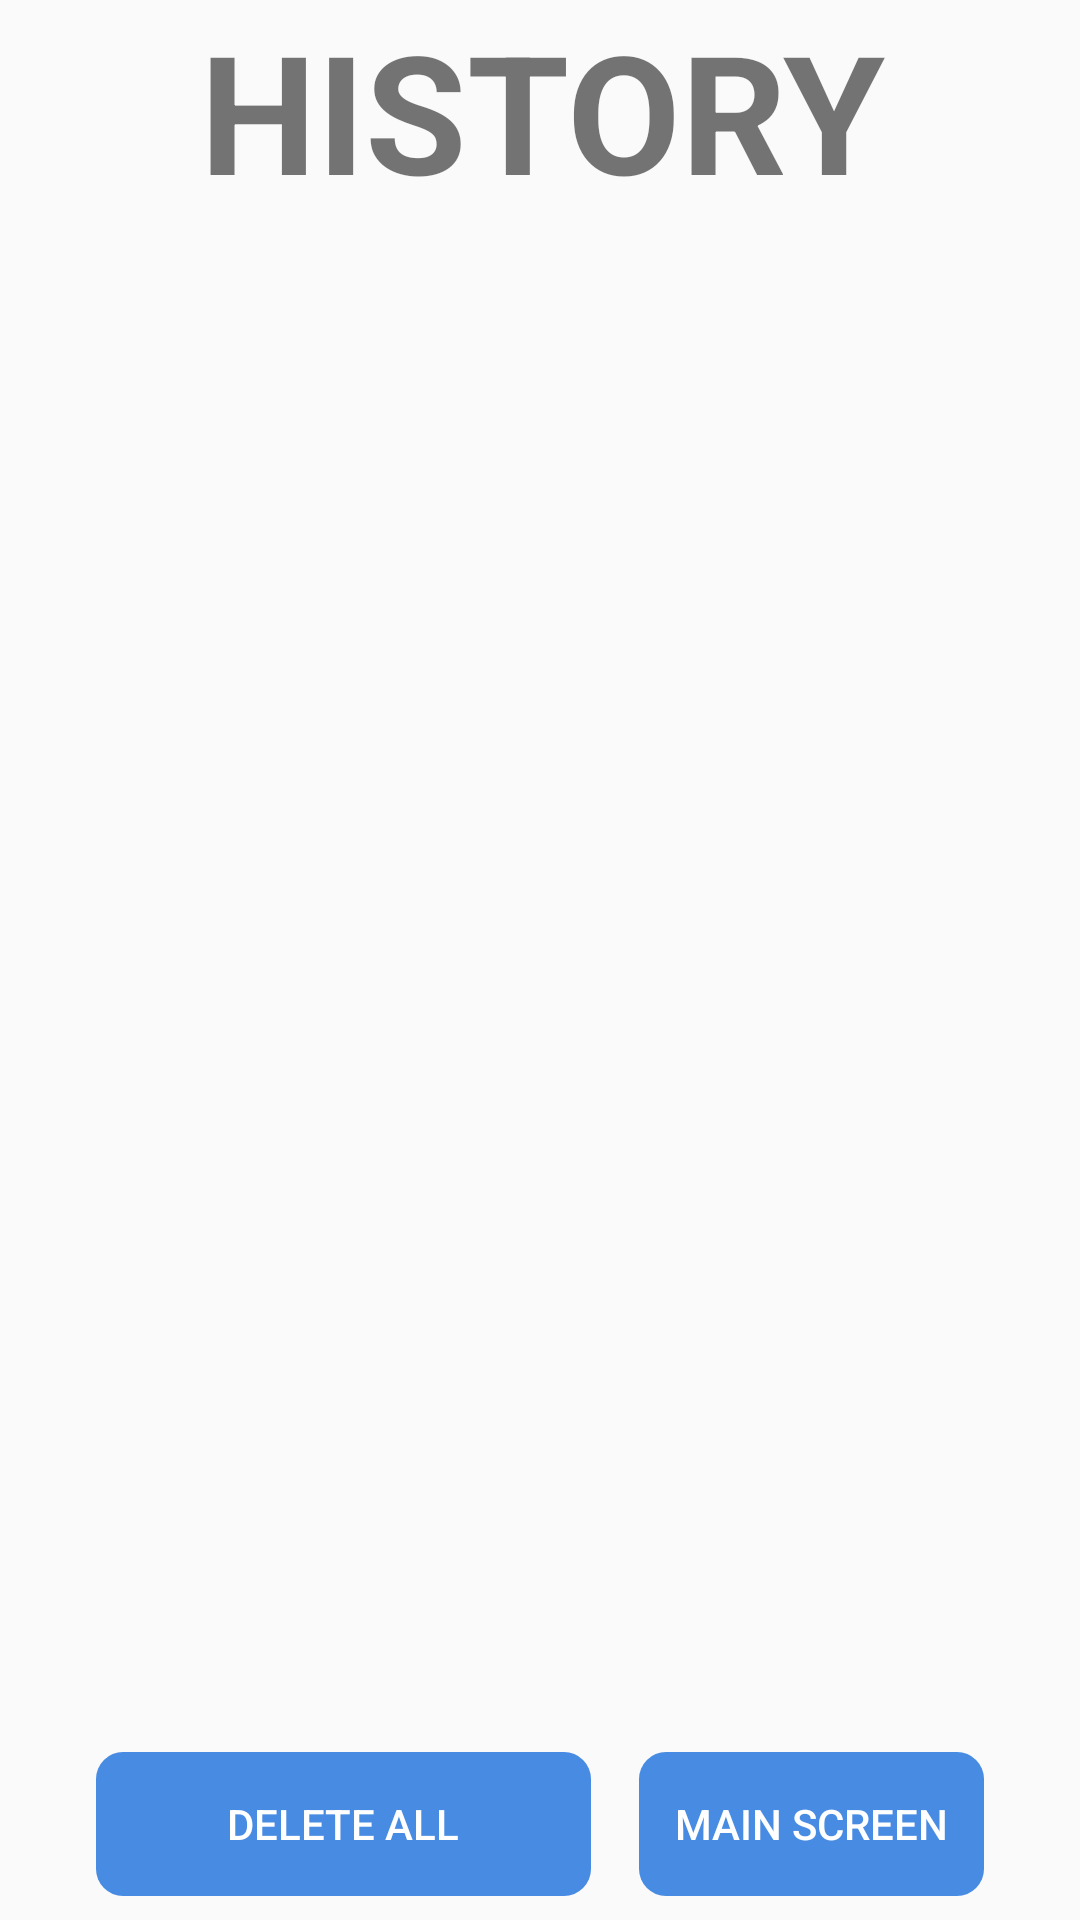

Reconstruct the res/layout file that produces this screen, plus the resources it refers to.
<!-- AndroidManifest.xml: activity theme AppTheme.NoActionBar -->
<!-- res/layout/activity_history.xml -->
<?xml version="1.0" encoding="utf-8"?>
<androidx.constraintlayout.widget.ConstraintLayout xmlns:android="http://schemas.android.com/apk/res/android"
        xmlns:tools="http://schemas.android.com/tools"
        xmlns:app="http://schemas.android.com/apk/res-auto"
        android:layout_width="match_parent"
        android:layout_height="match_parent"
        tools:context=".HistoryActivity">

    <TextView
            android:text="HISTORY"
            android:layout_width="340dp"
            android:layout_height="68dp"
            android:id="@+id/historyTitle"
            android:textSize="55sp"
            android:gravity="center_horizontal"
            app:fontFamily="@font/work_sans_semibold"
            android:textStyle="normal|bold"
            app:layout_constraintTop_toTopOf="parent"
            app:layout_constraintEnd_toEndOf="parent"
            android:layout_marginEnd="74dp"
            app:layout_constraintStart_toStartOf="parent"
            android:layout_marginStart="75dp"
            app:layout_constraintBottom_toTopOf="@+id/verText" />

    <Button
            android:text="Main Screen"
            android:layout_width="0dp"
            android:layout_height="wrap_content"
            android:id="@+id/toMain"
            android:background="@drawable/button_style"
            android:textColor="#FFFFFF"
            style="@style/Widget.AppCompat.Button.Borderless"
            app:layout_constraintBottom_toBottomOf="parent"
            app:layout_constraintEnd_toStartOf="@+id/guidelineRight"
            android:layout_marginBottom="8dp"
            app:layout_constraintStart_toStartOf="@+id/guidelineCenter"
            android:layout_marginStart="8dp"
            android:rotationX="0" />

    <Button
            android:text="Delete All"
            android:layout_width="0dp"
            android:layout_height="wrap_content"
            android:id="@+id/deleteHistory"
            android:background="@drawable/button_style"
            android:textColor="#FFFFFF"
            style="@style/Widget.AppCompat.Button.Borderless"
            app:layout_constraintStart_toStartOf="@+id/guidelineLeft"
            app:layout_constraintEnd_toStartOf="@+id/guidelineCenter"
            android:layout_marginEnd="8dp"
            app:layout_constraintBottom_toBottomOf="parent"
            android:layout_marginBottom="8dp" />

    <androidx.constraintlayout.widget.Guideline
            android:orientation="vertical"
            android:layout_width="wrap_content"
            android:layout_height="wrap_content"
            android:id="@+id/guidelineRight"
            app:layout_constraintGuide_end="32dp" />

    <androidx.constraintlayout.widget.Guideline
            android:orientation="vertical"
            android:layout_width="wrap_content"
            android:layout_height="wrap_content"
            app:layout_constraintGuide_begin="32dp"
            android:id="@+id/guidelineLeft" />

    <androidx.recyclerview.widget.RecyclerView
            android:layout_width="0dp"
            android:layout_height="0dp"
            android:id="@+id/recyclerView"
            android:padding="4dp"
            android:clipToPadding="false"
            tools:listitem="@layout/items"
            app:layout_constraintEnd_toStartOf="@+id/guidelineRight"
            app:layout_constraintStart_toStartOf="@+id/guidelineLeft"
            app:layout_constraintHorizontal_bias="0.0"
            app:layout_constraintTop_toBottomOf="@+id/historyTitle"
            android:layout_marginTop="4dp"
            app:layout_constraintBottom_toTopOf="@+id/deleteHistory"
            android:layout_marginBottom="4dp" />

    <androidx.constraintlayout.widget.Guideline
            android:orientation="vertical"
            android:layout_width="wrap_content"
            android:layout_height="wrap_content"
            android:id="@+id/guidelineCenter"
            app:layout_constraintGuide_begin="205dp" />

    
    
    
    
    
    
    
    
    
    
    
    
    
    
    
    
    

    


</androidx.constraintlayout.widget.ConstraintLayout>
<!-- res/layout/items.xml (included above) -->
<?xml version="1.0" encoding="utf-8"?>
<androidx.cardview.widget.CardView xmlns:android="http://schemas.android.com/apk/res/android"
        xmlns:app="http://schemas.android.com/apk/res-auto"
        xmlns:tools="http://schemas.android.com/tools"
        android:layout_width="match_parent"
        android:layout_height="wrap_content"
        android:layout_margin="4dp"
        >

    <androidx.constraintlayout.widget.ConstraintLayout
            android:id="@+id/card"
            android:layout_width="match_parent"
            android:layout_height="match_parent"
            android:padding="8dp">

        <TextView
                android:id="@+id/text_og"
                android:layout_width="wrap_content"
                android:layout_height="wrap_content"
                android:layout_centerHorizontal="true"
                android:text="placeholder text"
                android:textColor="@android:color/black"
                android:textSize="18sp"
                android:textStyle="bold"
                android:gravity="center_horizontal"
                android:layout_marginEnd="32dp"
                app:layout_constraintEnd_toEndOf="parent"
                app:layout_constraintStart_toStartOf="parent"
                android:layout_marginStart="32dp"
                app:layout_constraintTop_toTopOf="parent"
                app:layout_constraintHorizontal_bias="0.497"
                android:layout_marginBottom="9dp"
                app:layout_constraintBottom_toTopOf="@+id/arrow" />

        <TextView
                android:id="@+id/arrow"
                android:layout_width="wrap_content"
                android:layout_height="wrap_content"
                android:layout_centerHorizontal="true"
                android:layout_below="@id/text_og"
                android:text="▼"
                android:textColor="#478BE2"
                android:textSize="20sp"
                android:textStyle="bold"
                app:layout_constraintTop_toBottomOf="@+id/text_og"
                app:layout_constraintEnd_toEndOf="parent"
                app:layout_constraintStart_toStartOf="parent"
                app:layout_constraintBottom_toTopOf="@+id/text_ciphered"
                android:layout_marginBottom="4dp"
                android:layout_marginTop="4dp" />

        <TextView
                android:id="@+id/text_ciphered"
                android:layout_width="wrap_content"
                android:layout_height="wrap_content"
                android:layout_centerHorizontal="true"
                android:layout_below="@id/arrow"
                android:text="placeholder ciphered"
                android:textColor="@android:color/black"
                android:textSize="18sp"
                android:textStyle="bold"
                android:gravity="center_horizontal"
                app:layout_constraintEnd_toEndOf="parent"
                app:layout_constraintStart_toStartOf="parent"
                android:layout_marginTop="3dp"
                app:layout_constraintTop_toBottomOf="@+id/arrow"
                app:layout_constraintBottom_toBottomOf="parent"
                android:layout_marginBottom="32dp" />

        <Button
                android:id="@+id/deleteCell"
                android:layout_width="24dp"
                android:layout_height="26dp"
                android:background="@drawable/ic_delete_24dp"
                android:layout_below="@+id/text_ciphered"
                android:layout_centerHorizontal="true"
                android:layout_toStartOf="@id/copyCell"
                app:layout_constraintTop_toBottomOf="@+id/text_ciphered"
                app:layout_constraintStart_toStartOf="parent"
                app:layout_constraintBottom_toBottomOf="parent"
                android:layout_marginTop="8dp" />

        <Button
                android:id="@+id/copyCell"
                android:layout_width="24dp"
                android:layout_height="26dp"
                android:background="@drawable/ic_content_copy_24dp"
                android:layout_below="@id/text_ciphered"
                android:layout_centerHorizontal="true"
                android:layout_marginTop="8dp"
                app:layout_constraintTop_toBottomOf="@+id/text_ciphered"
                app:layout_constraintEnd_toEndOf="parent"
                app:layout_constraintBottom_toBottomOf="parent" />

        <androidx.constraintlayout.widget.Guideline
                android:orientation="vertical"
                android:layout_width="wrap_content"
                android:layout_height="wrap_content"
                android:id="@+id/guidelineItemCenter"
                app:layout_constraintGuide_end="194dp"
                android:layout_marginEnd="202dp"
                app:layout_constraintEnd_toEndOf="parent"
                app:layout_constraintStart_toStartOf="parent"
                android:layout_marginStart="202dp" />

    </androidx.constraintlayout.widget.ConstraintLayout>

</androidx.cardview.widget.CardView>
<!-- resources referenced by this layout -->
<resources>
  <!-- drawable button_style (drawable) -->
  <?xml version="1.0" encoding="utf-8"?>
  <ripple
          xmlns:android="http://schemas.android.com/apk/res/android"
          android:color="#88FFFFFF"> 
  
      <item>
          <shape xmlns:android="http://schemas.android.com/apk/res/android">
              <solid android:color="#478BE2"/>
              <corners android:radius="9dp"/>
          </shape>
      </item>
  
      
      <item android:id="@android:id/mask">
          <shape android:shape="rectangle">
              <solid android:color="?android:colorAccent" />
          </shape>
      </item>
  </ripple>
  <!-- drawable ic_content_copy_24dp (drawable) -->
  <ripple
  xmlns:android="http://schemas.android.com/apk/res/android"
  android:color="#88FFFFFF"> 
  
  <item>
      <vector android:height="24dp" android:tint="#478BE2"
              android:viewportHeight="24.0" android:viewportWidth="24.0"
              android:width="24dp" xmlns:android="http://schemas.android.com/apk/res/android">
          <path android:fillColor="#FF000000" android:pathData="M16,1L4,1c-1.1,0 -2,0.9 -2,2v14h2L4,3h12L16,1zM19,5L8,5c-1.1,0 -2,0.9 -2,2v14c0,1.1 0.9,2 2,2h11c1.1,0 2,-0.9 2,-2L21,7c0,-1.1 -0.9,-2 -2,-2zM19,21L8,21L8,7h11v14z"/>
      </vector>
  </item>
  
  
  <item android:id="@android:id/mask">
      <shape android:shape="rectangle">
          <solid android:color="?android:colorAccent" />
      </shape>
  </item>
  </ripple>
  <!-- drawable ic_delete_24dp (drawable) -->
  <ripple
  xmlns:android="http://schemas.android.com/apk/res/android"
  android:color="#88FFFFFF"> 
  
  <item>
      <vector android:height="24dp" android:tint="#478BE2"
              android:viewportHeight="24.0" android:viewportWidth="24.0"
              android:width="24dp" xmlns:android="http://schemas.android.com/apk/res/android">
          <path android:fillColor="#FF000000" android:pathData="M6,19c0,1.1 0.9,2 2,2h8c1.1,0 2,-0.9 2,-2V7H6v12zM19,4h-3.5l-1,-1h-5l-1,1H5v2h14V4z"/>
      </vector>
  </item>
  
  
  <item android:id="@android:id/mask">
      <shape android:shape="rectangle">
          <solid android:color="?android:colorAccent" />
      </shape>
  </item>
  </ripple>
  <style name="AppTheme.NoActionBar">
          <item name="windowActionBar">false</item>
          <item name="windowNoTitle">true</item>
      </style>
</resources>
